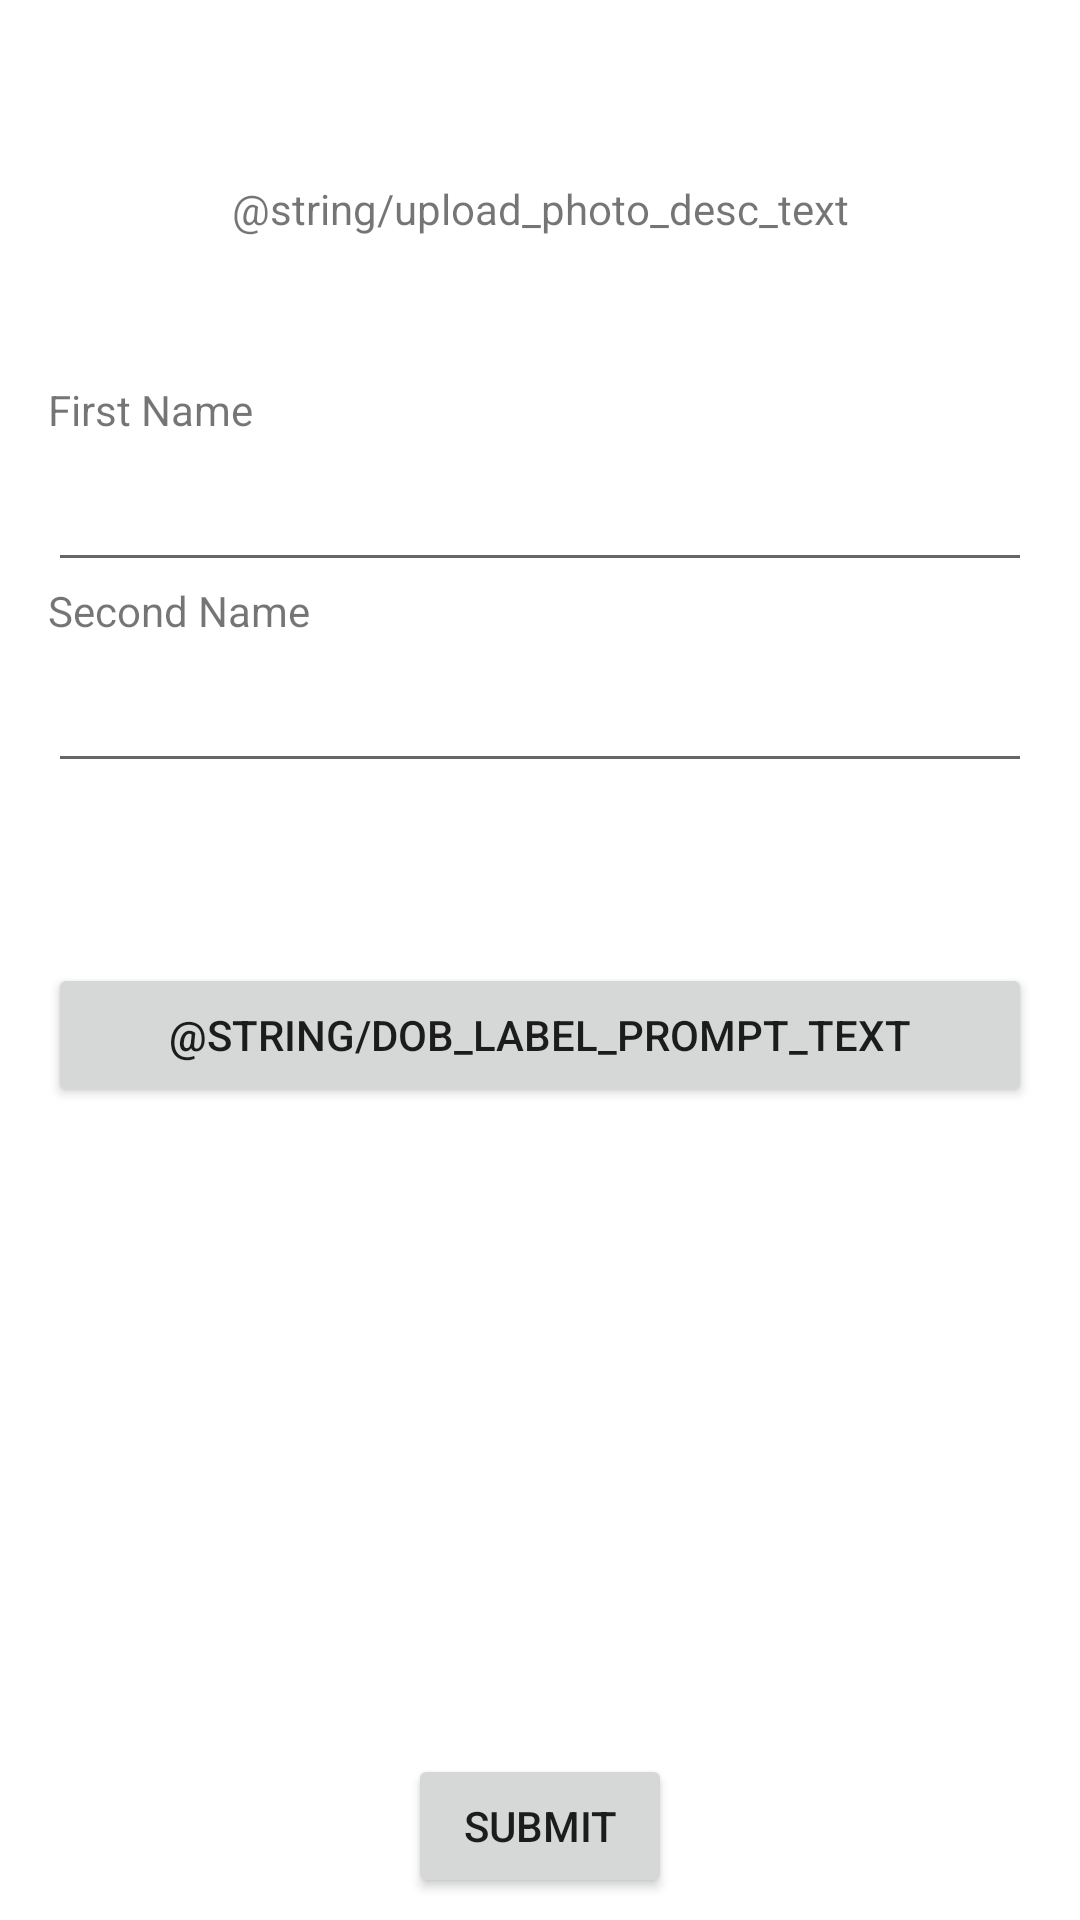

Write the Android layout XML for this screen, with the resource values it uses.
<!-- AndroidManifest.xml: application theme Theme.Athlete -->
<!-- res/layout/fragment_athlete_register.xml -->
<?xml version="1.0" encoding="utf-8"?>
<androidx.constraintlayout.widget.ConstraintLayout xmlns:android="http://schemas.android.com/apk/res/android"
    xmlns:app="http://schemas.android.com/apk/res-auto"
    xmlns:tools="http://schemas.android.com/tools"
    android:layout_width="match_parent"
    android:layout_height="match_parent">

    <TextView
        android:id="@+id/upload_photo_placeholder_text"
        android:layout_width="wrap_content"
        android:layout_height="19dp"
        android:layout_marginStart="40dp"
        android:layout_marginTop="60dp"
        android:layout_marginEnd="40dp"
        android:layout_marginBottom="40dp"
        android:text="@string/upload_photo_desc_text"
        app:layout_constraintBottom_toTopOf="@+id/form_linear_layout_container"
        app:layout_constraintEnd_toEndOf="parent"
        app:layout_constraintStart_toStartOf="parent"
        app:layout_constraintTop_toTopOf="parent" />

    <LinearLayout
        android:id="@+id/form_linear_layout_container"
        android:layout_width="0dp"
        android:layout_height="0dp"
        android:layout_marginStart="16dp"
        android:layout_marginTop="8dp"
        android:layout_marginEnd="16dp"
        android:layout_marginBottom="80dp"
        android:orientation="vertical"
        app:layout_constraintBottom_toBottomOf="parent"
        app:layout_constraintEnd_toEndOf="parent"
        app:layout_constraintStart_toStartOf="parent"
        app:layout_constraintTop_toBottomOf="@+id/upload_photo_placeholder_text"
        app:layout_constraintVertical_chainStyle="spread">

        <TextView
            android:id="@+id/first_name_label_text"
            android:layout_width="match_parent"
            android:layout_height="wrap_content"
            android:text="First Name" />

        <EditText
            android:id="@+id/edit_first_name_text"
            android:layout_width="match_parent"
            android:layout_height="wrap_content"
            android:ems="10"
            android:inputType="textPersonName"
            android:minHeight="48dp"
            android:text="" />

        <TextView
            android:id="@+id/second_name_label_text"
            android:layout_width="match_parent"
            android:layout_height="wrap_content"
            android:text="Second Name" />

        <EditText
            android:id="@+id/edit_second_name_text"
            android:layout_width="match_parent"
            android:layout_height="wrap_content"
            android:ems="10"
            android:inputType="textPersonName"
            android:minHeight="48dp"
            android:text="" />

        <Button
            android:id="@+id/dob_label_picker_btn_combo"
            android:layout_width="match_parent"
            android:layout_height="wrap_content"
            android:layout_marginTop="60dp"
            android:text="@string/dob_label_prompt_text" />



    </LinearLayout>

    <Button
        android:id="@+id/submit_btn"
        android:layout_width="wrap_content"
        android:layout_height="wrap_content"
        android:layout_marginTop="17dp"
        android:text="Submit"
        app:layout_constraintBottom_toBottomOf="parent"
        app:layout_constraintEnd_toEndOf="parent"
        app:layout_constraintStart_toStartOf="parent"
        app:layout_constraintTop_toBottomOf="@+id/form_linear_layout_container" />

</androidx.constraintlayout.widget.ConstraintLayout>
<!-- resources referenced by this layout -->
<resources>
  <style name="Theme.Athlete" parent="Theme.MaterialComponents.DayNight.DarkActionBar">
          
          <item name="colorPrimary">@color/purple_500</item>
          <item name="colorPrimaryVariant">@color/purple_700</item>
          <item name="colorOnPrimary">@color/white</item>
          
          <item name="colorSecondary">@color/teal_200</item>
          <item name="colorSecondaryVariant">@color/teal_700</item>
          <item name="colorOnSecondary">@color/black</item>
          
          <item name="android:statusBarColor" tools:targetApi="l">?attr/colorPrimaryVariant</item>
          
      </style>
  <!-- not gathered from this repository: default colours our renderer supplied (Android Studio template values) -->
  <color name="purple_500">#FF6200EE</color>
  <color name="purple_700">#FF3700B3</color>
  <color name="teal_200">#FF03DAC5</color>
  <color name="teal_700">#FF018786</color>
  <color name="black">#FF000000</color>
  <color name="white">#FFFFFFFF</color>
</resources>
